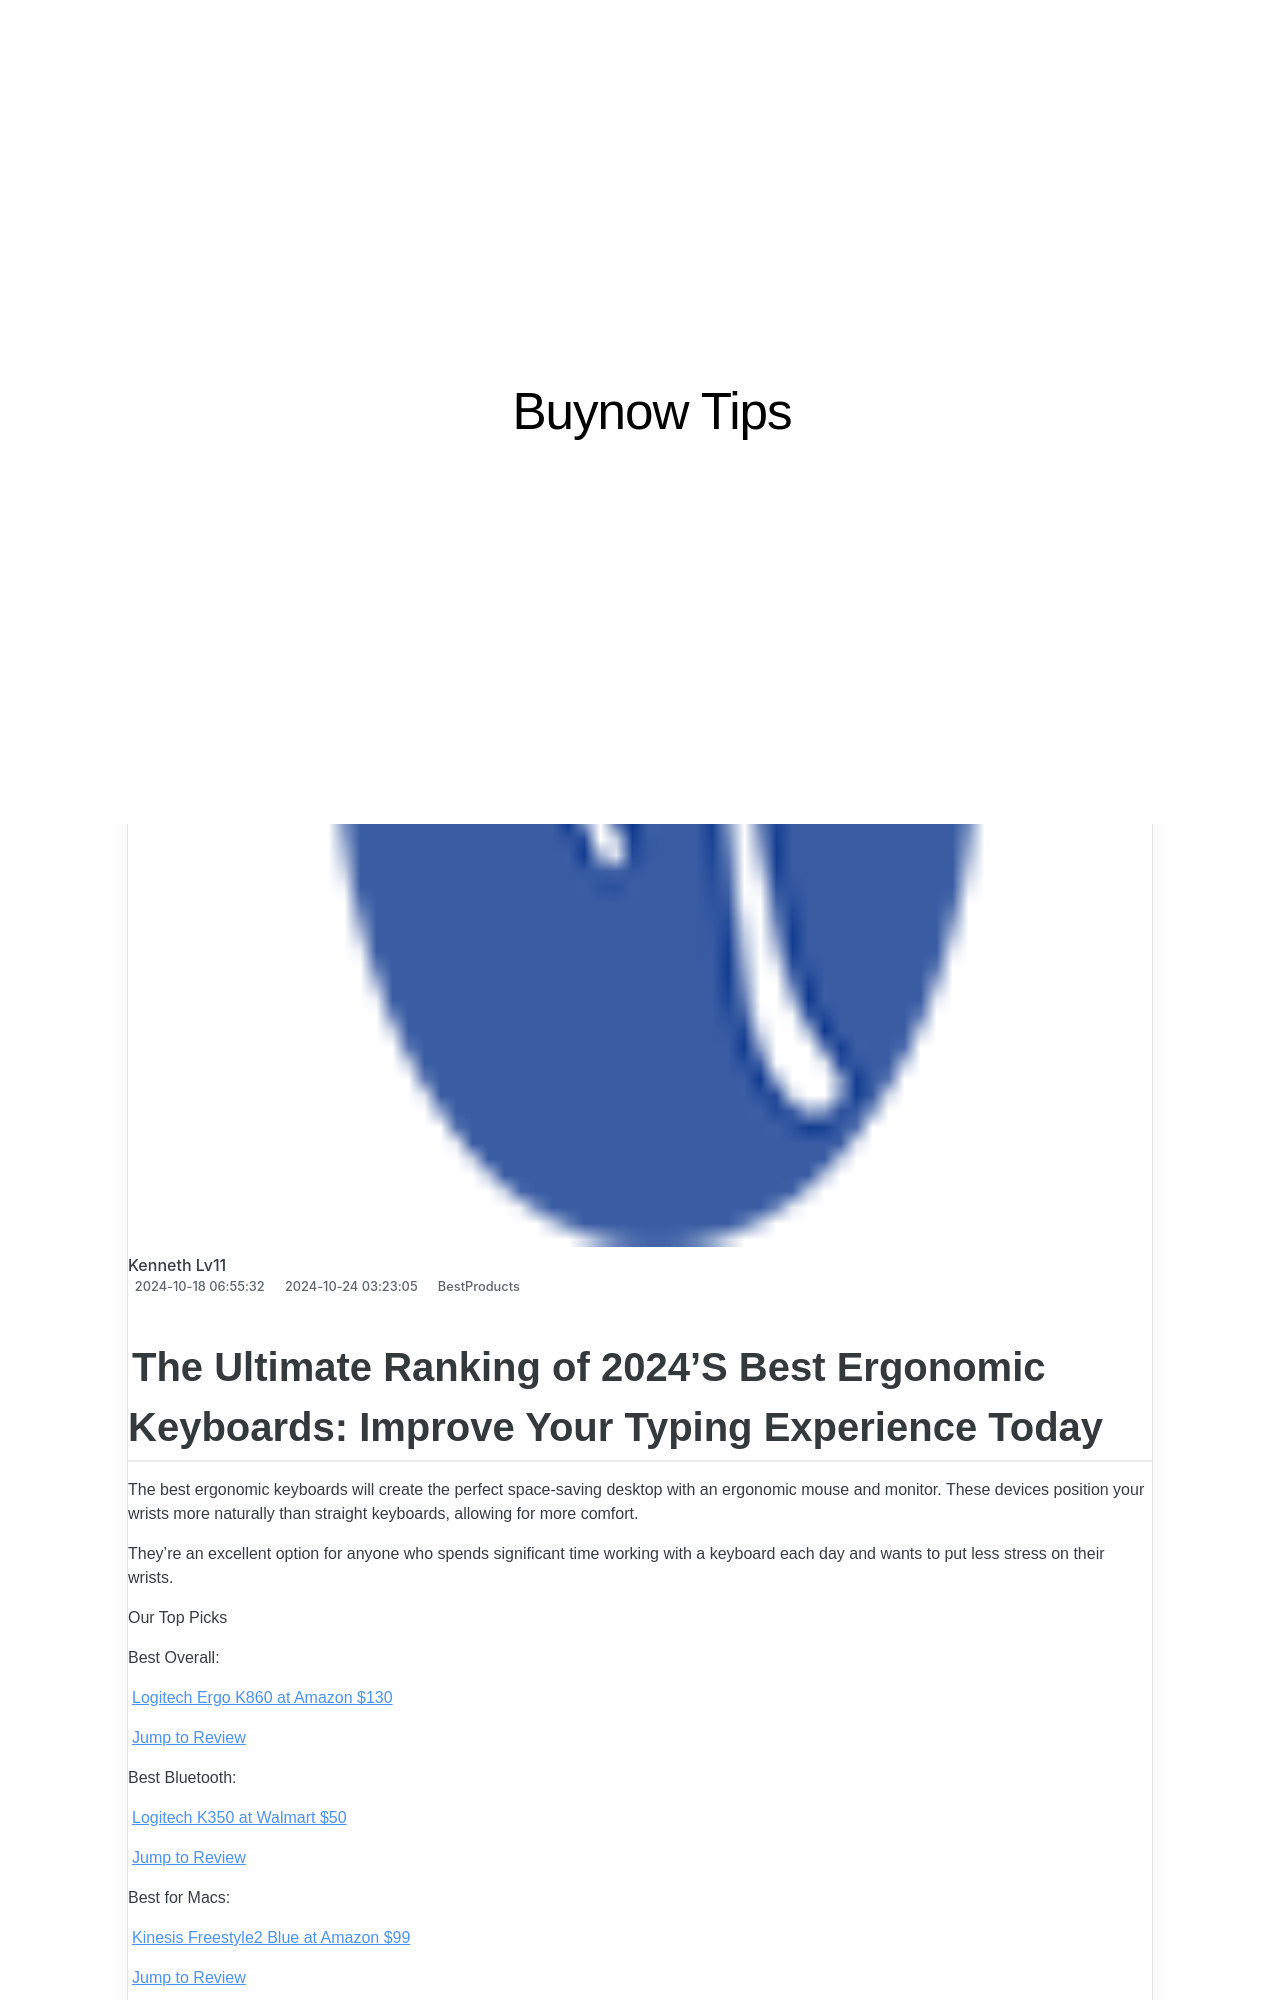

repository: techidaily/site-buynow-tips · page: simplify-your-pets-diet-using-the-arf-automatic-pet-nourisher/index.html · generator: jekyll

---
title: Simplify Your Pet's Diet Using the Arf Automatic Pet Nourisher
date: 2024-10-18T06:55:32.285Z
updated: 2024-10-24T03:23:05.654Z
categories:
  - BestProducts
description: This Article Describes Simplify Your Pet's Diet Using the Arf Automatic Pet Nourisher
excerpt: This Article Describes Simplify Your Pet's Diet Using the Arf Automatic Pet Nourisher
thumbnail: https://www.lifewire.com/thmb/xqB6GvmsoqinTwWXEKpYRlAPObQ=/400x300/filters:no_upscale():max_bytes(150000):strip_icc():format(webp)/_hero_SQ_2LW4156394-1-c6ba641a27bc4bc794a4456c7342b023.jpg
---

## The Ultimate Ranking of 2024'S Best Ergonomic Keyboards: Improve Your Typing Experience Today

 The best ergonomic keyboards will create the perfect space-saving desktop with an ergonomic mouse and monitor. These devices position your wrists more naturally than straight keyboards, allowing for more comfort.

 They're an excellent option for anyone who spends significant time working with a keyboard each day and wants to put less stress on their wrists.

 Our Top Picks

 Best Overall:

[Logitech Ergo K860 at Amazon  $130](https://www.amazon.com/Logitech-Wireless-Ergonomic-Keyboard-Wrist/dp/B07ZWK2TQT/?tag=lifewire-onsite-prod-20&ascsubtag=4147386%7Cn326e10e09a2e4a42be05879465b0c31513%7CB07ZWK2TQT)

[Jump to Review](https://www.lifewire.com/#toc-best-overall-logitech-ergo-k860)

 Best Bluetooth:

[Logitech K350 at Walmart  $50](https://www.walmart.com/ip/13215113)

[Jump to Review](https://www.lifewire.com/#toc-best-bluetooth-logitech-k350)

 Best for Macs:

[Kinesis Freestyle2 Blue at Amazon  $99](https://www.amazon.com/dp/B00NMVJYEW/?tag=lifewire-onsite-prod-20&ascsubtag=4147386%7Cn326e10e09a2e4a42be05879465b0c31513%7CB00NMVJYEW)

[Jump to Review](https://www.lifewire.com/#toc-best-for-macs-kinesis-freestyle2-blue)

 Best for Gaming:

[KINESIS Gaming Freestyle Edge RGB at Amazon  $199](https://www.amazon.com/KINESIS-Gaming-Freestyle-Mechanical-Keyboard/dp/B07SXX7P6D/?tag=lifewire-onsite-prod-20&ascsubtag=4147386%7Cn326e10e09a2e4a42be05879465b0c31513%7CB07SXX7P6D)

[Jump to Review](https://www.lifewire.com/#toc-best-for-gaming-kinesis-gaming-freestyle-edge-rgb)
